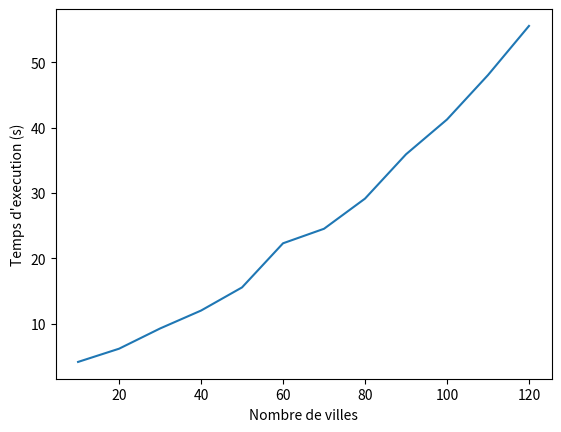

Here is the Python script that generated this plot: (Note: this script raises an exception after producing the figure.)
# coding: utf-8

import csv
import matplotlib.pyplot as plt

# gen = []
# fit = []
# i = 1
# with open('test.csv', 'r') as data:
#     r = csv.reader(data)
#     for ligne in r:
#         gen.append(i)
#         fit.append(ligne[0])
#         i += 1
# print(gen)

x = []
for i in range(10, 130, 10):
    x.append(i)
y = [4.19, 6.21, 9.3, 12.04, 15.58, 22.32,
     24.54, 29.15, 35.92, 41.24, 48.03, 55.54]


fig = plt.figure()
plt.xlabel("Nombre de villes")
plt.ylabel("Temps d'execution (s)")
plt.plot(x, y)
fig.savefig('Dossier/cities.png')
plt.show()
plt.show()
